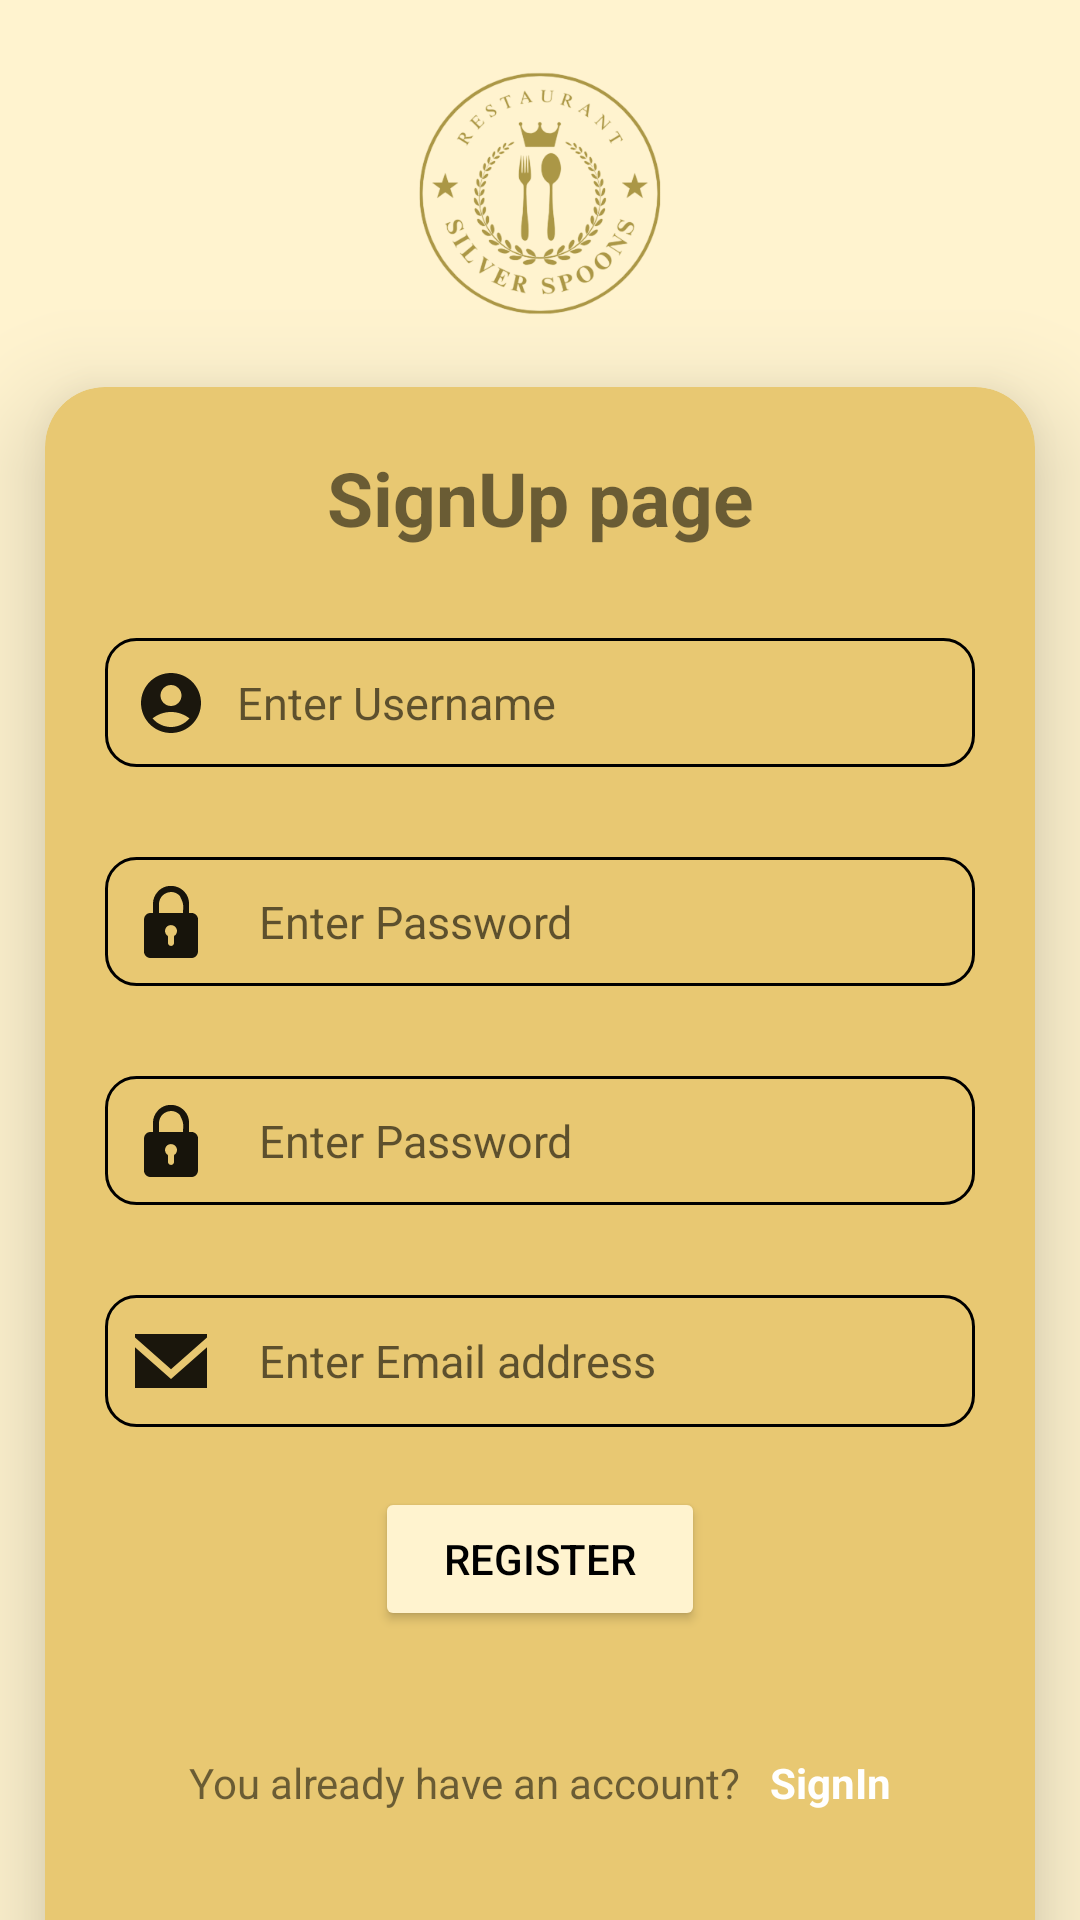

Layout XML and referenced resources for this Android screen:
<!-- AndroidManifest.xml: application theme Theme.ResturentsilverSpoons -->
<!-- res/layout/activity_signup.xml -->
<?xml version="1.0" encoding="utf-8"?>
<LinearLayout xmlns:android="http://schemas.android.com/apk/res/android"
    xmlns:app="http://schemas.android.com/apk/res-auto"
    xmlns:tools="http://schemas.android.com/tools"
    android:layout_width="match_parent"
    android:layout_height="match_parent"
    android:background="#FFF3CF"
    android:orientation="vertical"
    tools:context=".SignupActivity">



    <ImageView
        android:layout_width="match_parent"
        android:layout_height="129dp"
        android:src="@mipmap/silverspoonbg">

    </ImageView>



    <androidx.cardview.widget.CardView
        android:layout_width="match_parent"
        android:layout_height="554dp"
        android:layout_gravity="center"
        android:layout_marginHorizontal="15dp"
        android:backgroundTint="#E8C872"
        app:cardCornerRadius="20dp"
        app:cardElevation="20dp"
        app:contentPadding="20dp">


        <LinearLayout
            android:layout_width="match_parent"
            android:layout_height="wrap_content"
            android:orientation="vertical">


            <TextView
                android:layout_width="match_parent"
                android:layout_height="wrap_content"
                android:gravity="center"
                android:text="SignUp page"
                android:textSize="25dp"
                android:textStyle="bold">

            </TextView>

            <EditText
                android:id="@+id/etuname"
                android:layout_width="match_parent"
                android:layout_height="43dp"
                android:layout_gravity="center"
                android:layout_marginVertical="30dp"
                android:background="@drawable/edit_text"
                android:textColor="@color/black"
                android:textSize="15dp"
                android:drawableLeft="@drawable/baseline_account_circle_24"
                android:drawablePadding="10dp"
                android:hint="Enter Username"
                android:padding="10dp">

            </EditText>

            <EditText
                android:id="@+id/etpassword"
                android:layout_width="match_parent"
                android:layout_height="43dp"
                android:layout_gravity="center"
                android:background="@drawable/edit_text"
                android:drawableLeft="@drawable/password1"
                android:drawablePadding="10dp"
                android:textSize="15dp"
                android:hint="  Enter Password"
                android:inputType="textPassword"
                android:padding="10dp">

            </EditText>

            <EditText
                android:id="@+id/etcpassword"
                android:layout_width="match_parent"
                android:layout_height="43dp"
                android:layout_gravity="center"
                android:layout_marginTop="30dp"
                android:background="@drawable/edit_text"
                android:drawableLeft="@drawable/password1"
                android:drawablePadding="10dp"
                android:textSize="15dp"
                android:hint="  Enter Password"
                android:inputType="textPassword"
                android:padding="10dp">

            </EditText>

            <EditText
                android:id="@+id/etemail"
                android:layout_width="match_parent"
                android:layout_height="44dp"
                android:layout_gravity="center"
                android:layout_marginTop="30dp"
                android:background="@drawable/edit_text"
                android:textSize="15dp"
                android:drawableLeft="@drawable/email_1572_svgrepo_com"
                android:drawablePadding="10dp"
                android:hint="  Enter Email address"
                android:padding="10dp">

            </EditText>



            <Button
                android:id="@+id/btnregister"
                android:layout_width="110dp"
                android:layout_height="wrap_content"
                android:layout_gravity="center"
                android:layout_marginTop="20dp"
                android:backgroundTint="#FFF3CF"
                android:text="Register"
                android:textColor="@color/black">

            </Button>

            <LinearLayout
                android:layout_width="match_parent"
                android:layout_height="wrap_content"
                android:layout_gravity="center"
                android:layout_marginTop="20dp"
                android:gravity="center"
                android:orientation="horizontal">


                <LinearLayout
                    android:layout_width="match_parent"
                    android:layout_height="61dp"
                    android:gravity="center"
                    android:orientation="horizontal">


                    <TextView
                        android:layout_width="wrap_content"
                        android:layout_height="wrap_content"
                        android:text="You already have an account?">

                    </TextView>

                    <TextView
                        android:id="@+id/tvsignin"
                        android:layout_width="wrap_content"
                        android:layout_height="wrap_content"
                        android:layout_marginStart="10dp"
                        android:text="SignIn"
                        android:textColor="@color/white"
                        android:textStyle="bold">

                    </TextView>
                </LinearLayout>


            </LinearLayout>


        </LinearLayout>


    </androidx.cardview.widget.CardView>


</LinearLayout>
<!-- resources referenced by this layout -->
<resources>
  <color name="black">#FF000000</color>
  <color name="white">#FFFFFFFF</color>
  <!-- drawable baseline_account_circle_24 (drawable) -->
  <vector android:alpha="0.89" android:height="24dp"
      android:tint="#000000" android:viewportHeight="24"
      android:viewportWidth="24" android:width="24dp" xmlns:android="http://schemas.android.com/apk/res/android">
      <path android:fillColor="@android:color/white" android:pathData="M12,2C6.48,2 2,6.48 2,12s4.48,10 10,10s10,-4.48 10,-10S17.52,2 12,2zM12,6c1.93,0 3.5,1.57 3.5,3.5S13.93,13 12,13s-3.5,-1.57 -3.5,-3.5S10.07,6 12,6zM12,20c-2.03,0 -4.43,-0.82 -6.14,-2.88C7.55,15.8 9.68,15 12,15s4.45,0.8 6.14,2.12C16.43,19.18 14.03,20 12,20z"/>
  </vector>
  <!-- drawable edit_text (drawable) -->
  <?xml version="1.0" encoding="utf-8"?>
  <shape xmlns:android="http://schemas.android.com/apk/res/android"
      android:shape="rectangle">
  
  <stroke
      android:width="1dp"
      android:color="@color/black">
  
  </stroke>
  
      <corners
          android:radius="10dp">
  
      </corners>
  </shape>
  <!-- drawable email_1572_svgrepo_com (drawable) -->
  <vector android:alpha="0.89" android:height="24dp"
      android:viewportHeight="20" android:viewportWidth="20"
      android:width="24dp" xmlns:android="http://schemas.android.com/apk/res/android">
      <path android:fillColor="#000000" android:fillType="evenOdd"
          android:pathData="M10,14.974L0,6.149L0,17.5L20,17.5L20,6.149L10,14.974ZM10.001,12.312L0,3.481L0,2.5L20,2.5L20,3.481L10.001,12.312Z"
          android:strokeColor="#00000000" android:strokeWidth="1"/>
  </vector>
  <!-- drawable password1: vector/xml drawable (drawable, 4450 chars, omitted) -->
  <!-- mipmap silverspoonbg: png bitmap (mipmap-hdpi, 98442 bytes) -->
  <style name="Theme.ResturentsilverSpoons" parent="Theme.MaterialComponents.Light.NoActionBar">
          
          <item name="colorPrimary">@color/teal_200</item>
          <item name="colorPrimaryVariant">@color/teal_200</item>
          <item name="colorOnPrimary">@color/black</item>
          
          <item name="colorSecondary">@color/teal_200</item>
          <item name="colorSecondaryVariant">@color/teal_700</item>
          <item name="colorOnSecondary">@color/black</item>
          
          <item name="android:statusBarColor">?attr/colorPrimaryVariant</item>
          
      </style>
  <color name="teal_200">#E8C872</color>
  <color name="teal_700">#FF018786</color>
</resources>
